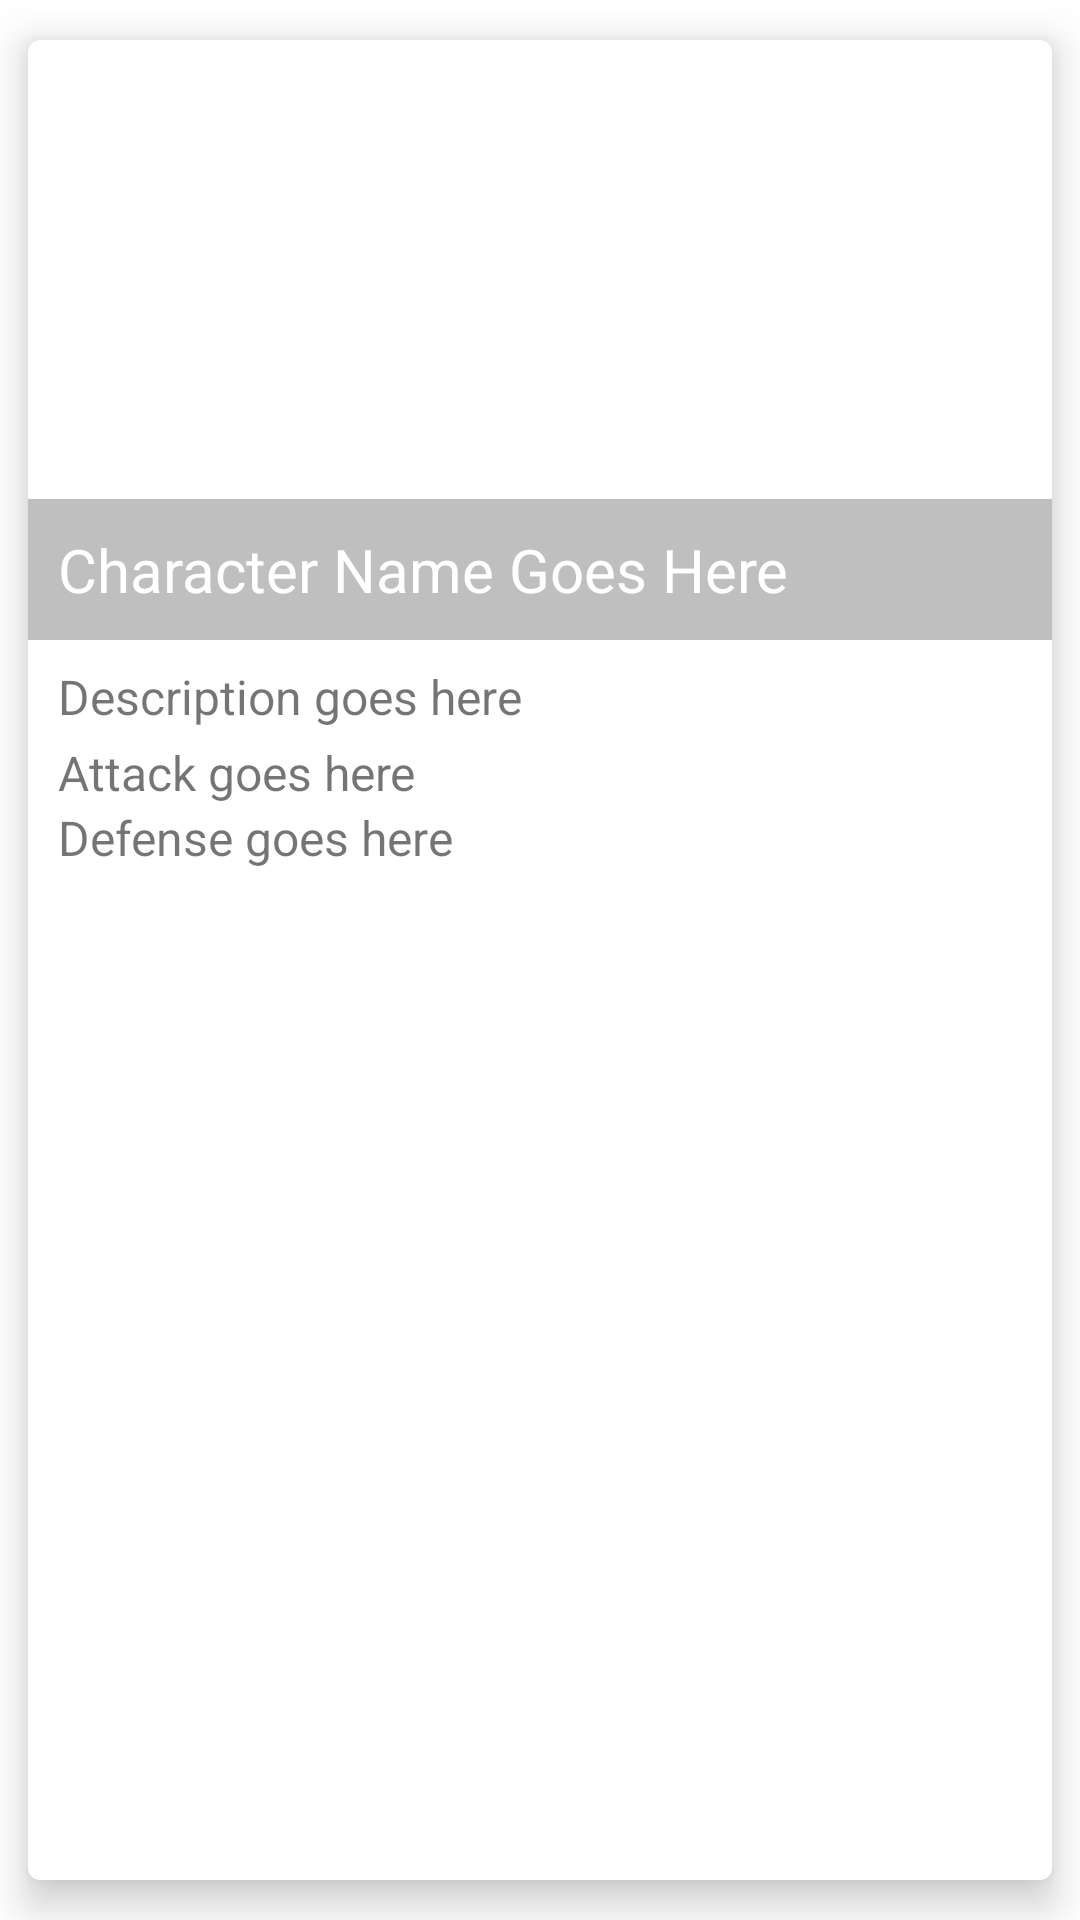

Android layout source for this screen:
<!-- AndroidManifest.xml: application theme Theme.A3RajbeerSokhi -->
<!-- res/layout/character_row_layout.xml -->
<?xml version="1.0" encoding="utf-8"?>
<androidx.cardview.widget.CardView
    xmlns:android="http://schemas.android.com/apk/res/android"
    xmlns:app="http://schemas.android.com/apk/res-auto"
    xmlns:tools="http://schemas.android.com/tools"
    android:layout_width="match_parent"
    android:layout_height="wrap_content"
    app:cardCornerRadius="4dp"
    app:cardElevation="8dp"
    app:cardPreventCornerOverlap="true"
    app:cardUseCompatPadding="true"
    >

    <androidx.constraintlayout.widget.ConstraintLayout
        android:id="@+id/clLayout"
        android:layout_width="match_parent"
        android:layout_height="wrap_content">

        <ImageView
            android:id="@+id/ivCharacterPhoto"
            android:layout_width="match_parent"
            android:layout_height="200dp"
            android:adjustViewBounds="true"
            android:scaleType="center"
            app:layout_constraintEnd_toEndOf="@+id/clLayout"
            app:layout_constraintStart_toStartOf="@+id/clLayout"
            app:layout_constraintTop_toTopOf="@+id/clLayout"
            app:srcCompat="@drawable/ic_launcher_background" />


        <TextView
            android:id="@+id/tvCharacterName"
            android:layout_width="match_parent"
            android:layout_height="wrap_content"
            android:background="#40000000"
            android:paddingLeft="10dp"
            android:paddingTop="10dp"
            android:paddingBottom="10dp"
            android:text="Character Name Goes Here"
            android:textColor="#FFFFFF"
            android:textSize="20sp"
            app:layout_constraintBottom_toBottomOf="@+id/ivCharacterPhoto"
            app:layout_constraintEnd_toEndOf="@+id/ivCharacterPhoto"
            app:layout_constraintStart_toStartOf="@+id/ivCharacterPhoto" />

        <TextView
            android:id="@+id/tvDesc"
            android:layout_width="match_parent"
            android:layout_height="wrap_content"
            android:layout_marginTop="8dp"
            android:paddingLeft="10dp"
            android:text="Description goes here"
            android:textSize="16sp"
            app:layout_constraintEnd_toEndOf="parent"
            app:layout_constraintStart_toStartOf="parent"
            app:layout_constraintTop_toBottomOf="@+id/ivCharacterPhoto" />

        <TextView
            android:id="@+id/tvAttack"
            android:layout_width="match_parent"
            android:layout_height="wrap_content"
            android:layout_marginBottom="8dp"
            android:paddingLeft="10dp"
            android:text="Attack goes here"
            android:textSize="16sp"
            app:layout_constraintBottom_toBottomOf="parent"
            app:layout_constraintEnd_toEndOf="parent"
            app:layout_constraintHorizontal_bias="1.0"
            app:layout_constraintStart_toStartOf="parent"
            app:layout_constraintTop_toBottomOf="@+id/tvDesc"
            app:layout_constraintVertical_bias="0.145" />

        <TextView
            android:id="@+id/tvDefense"
            android:layout_width="match_parent"
            android:layout_height="wrap_content"
            android:layout_marginBottom="8dp"
            android:paddingLeft="10dp"
            android:text="Defense goes here"
            android:textSize="16sp"
            app:layout_constraintBottom_toBottomOf="parent"
            app:layout_constraintEnd_toEndOf="parent"
            app:layout_constraintHorizontal_bias="1.0"
            app:layout_constraintStart_toStartOf="parent"
            app:layout_constraintTop_toBottomOf="@+id/tvAttack"
            app:layout_constraintVertical_bias="0.145" />

    </androidx.constraintlayout.widget.ConstraintLayout>


</androidx.cardview.widget.CardView>
<!-- resources referenced by this layout -->
<resources>
  <style name="Theme.A3RajbeerSokhi" parent="Theme.MaterialComponents.DayNight.DarkActionBar">
          
          <item name="colorPrimary">@color/purple_500</item>
          <item name="colorPrimaryVariant">@color/purple_700</item>
          <item name="colorOnPrimary">@color/white</item>
          
          <item name="colorSecondary">@color/teal_200</item>
          <item name="colorSecondaryVariant">@color/teal_700</item>
          <item name="colorOnSecondary">@color/black</item>
          
          <item name="android:statusBarColor" tools:targetApi="l">?attr/colorPrimaryVariant</item>
          
      </style>
  <!-- not gathered from this repository: default colours our renderer supplied (Android Studio template values) -->
  <color name="purple_500">#FF6200EE</color>
  <color name="purple_700">#FF3700B3</color>
  <color name="teal_200">#FF03DAC5</color>
  <color name="teal_700">#FF018786</color>
  <color name="black">#FF000000</color>
  <color name="white">#FFFFFFFF</color>
</resources>
